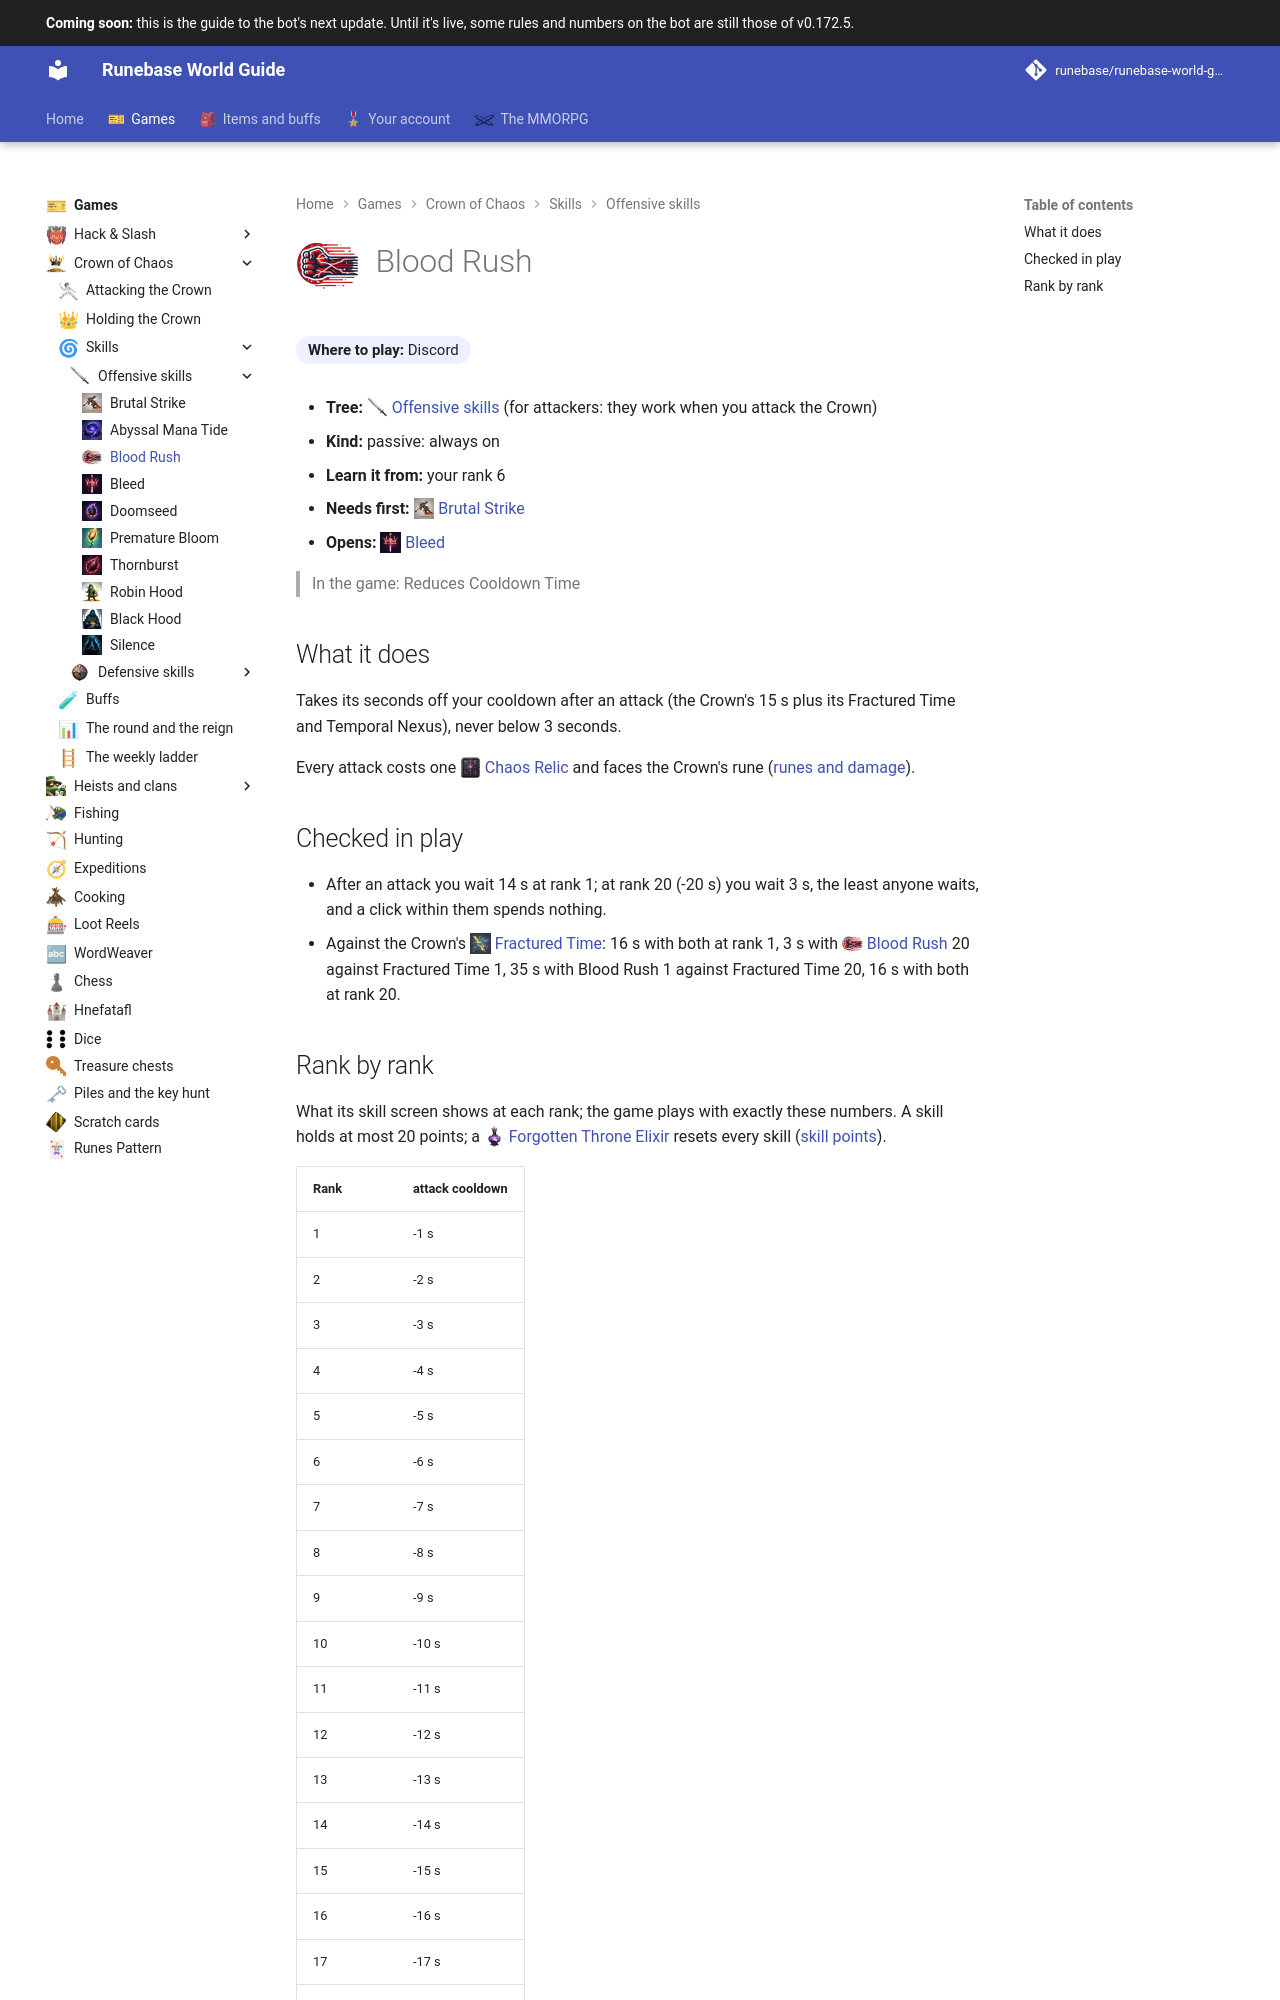

repository: Runebase/runebase-world-guide · page: next/games/crown-of-chaos/skills/offensive/blood-rush/index.html · generator: mkdocs

---
title: "Blood Rush"
icon: guide/nav
nav_icon: "assets/icons/crown-skill/blood-rush.webp"
---

# ![Blood Rush](../../../../assets/icons/crown-skill/blood-rush.webp){ .gi .gi-title width="64" height="64" loading="lazy" } Blood Rush

**Where to play:** Discord
{ .where-to-play }

- **Tree:** <span class="gi-m">![](../../../../assets/icons/crown-tree/offensive.webp){ .gi .gi-mention width="20" height="20" loading="lazy" }&nbsp;[Offensive skills](index.md)</span> (for attackers: they work when you attack the Crown)
- **Kind:** passive: always on
- **Learn it from:** your rank 6
- **Needs first:** <span class="gi-m">![](../../../../assets/icons/crown-skill/brutal-strike.webp){ .gi .gi-mention width="20" height="20" loading="lazy" }&nbsp;[Brutal Strike](brutal-strike.md)</span>
- **Opens:** <span class="gi-m">![](../../../../assets/icons/crown-skill/bleed.webp){ .gi .gi-mention width="20" height="20" loading="lazy" }&nbsp;[Bleed](bleed.md)</span>

> In the game: Reduces Cooldown Time

## What it does

Takes its seconds off your cooldown after an attack (the Crown's 15 s plus its Fractured Time and Temporal Nexus), never below 3 seconds.

Every attack costs one <span class="gi-m">![](../../../../assets/icons/item/chaos-relic.webp){ .gi .gi-mention width="20" height="20" loading="lazy" }&nbsp;[Chaos Relic](../../../../items/keys-and-cards/cards-and-relics.md#chaos-relic)</span> and faces the Crown's rune ([runes and damage](../../attacking.md#runes-and-damage)).

## Checked in play

- After an attack you wait 14 s at rank 1; at rank 20 (-20 s) you wait 3 s, the least anyone waits, and a click within them spends nothing.
- Against the Crown's <span class="gi-m">![](../../../../assets/icons/crown-skill/fractured-time.webp){ .gi .gi-mention width="20" height="20" loading="lazy" }&nbsp;[Fractured Time](../defensive/fractured-time.md)</span>: 16 s with both at rank 1, 3 s with <span class="gi-m">![](../../../../assets/icons/crown-skill/blood-rush.webp){ .gi .gi-mention width="20" height="20" loading="lazy" }&nbsp;[Blood Rush](blood-rush.md)</span> 20 against Fractured Time 1, 35 s with Blood Rush 1 against Fractured Time 20, 16 s with both at rank 20.
